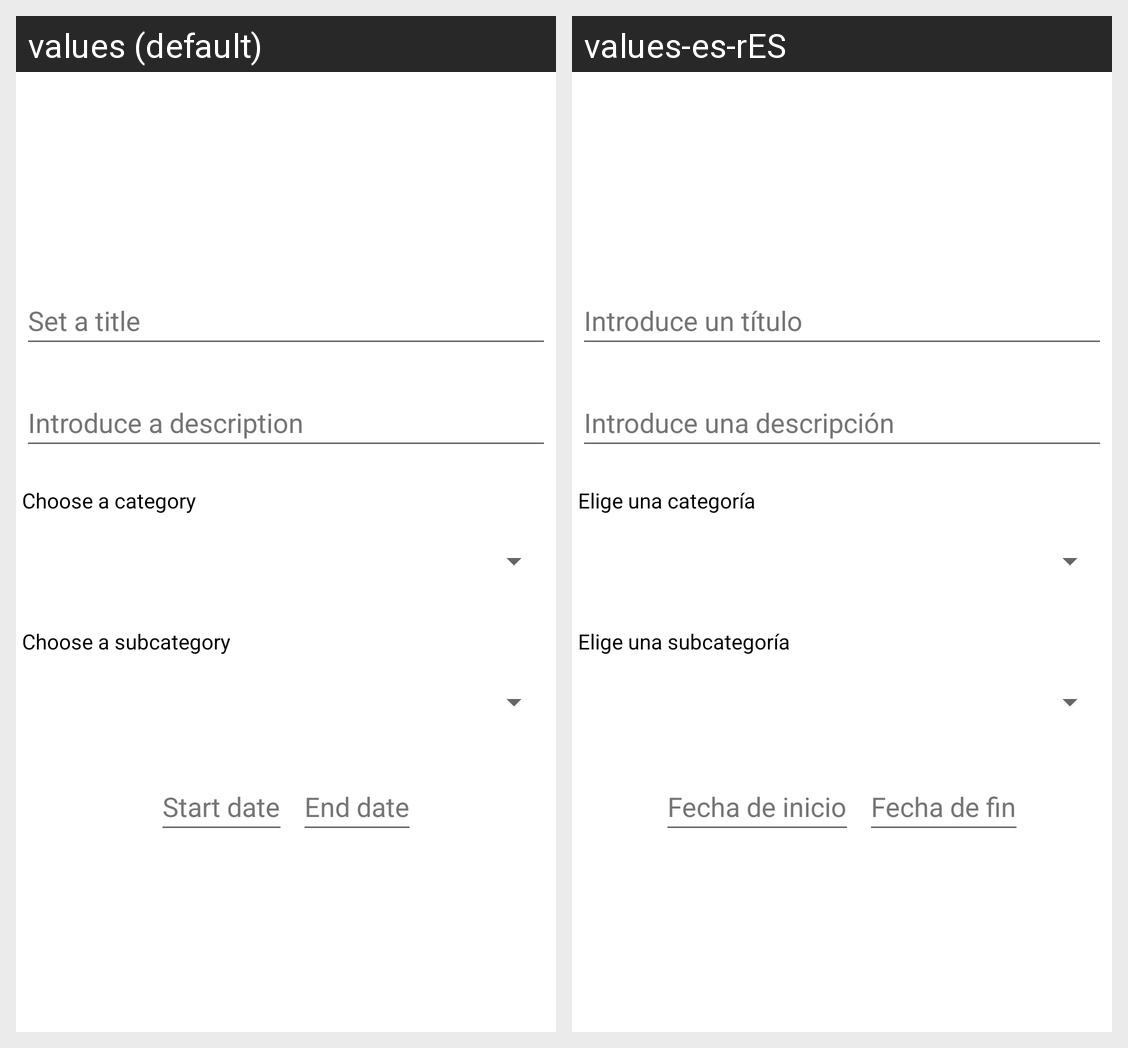

The Android screen above is rendered under two locales of the same app. Produce the string resources it draws, with the default and per-locale values.
Android screen res/layout/fragment_add_item.xml rendered under 2 locales, left to right: values (default), values-es-rES. Device: Nexus 5 (rendered at 1080×1920; each locale shown at half size, 540×960, under a caption strip naming it); theme Theme.App_listas.
Strings drawn on this screen, with the default value and each locale's value (text and hints the layout hard-codes, and strings that could not be matched under every locale, appear in the picture but are not listed):

set_title
  values: Set a title
  values-es-rES: Introduce un título

set_description
  values: Introduce a description
  values-es-rES: Introduce una descripción

choose_category
  values: Choose a category
  values-es-rES: Elige una categoría

choose_subcategory
  values: Choose a subcategory
  values-es-rES: Elige una subcategoría

set_date
  values: Start date
  values-es-rES: Fecha de inicio

set_end_date
  values: End date
  values-es-rES: Fecha de fin
